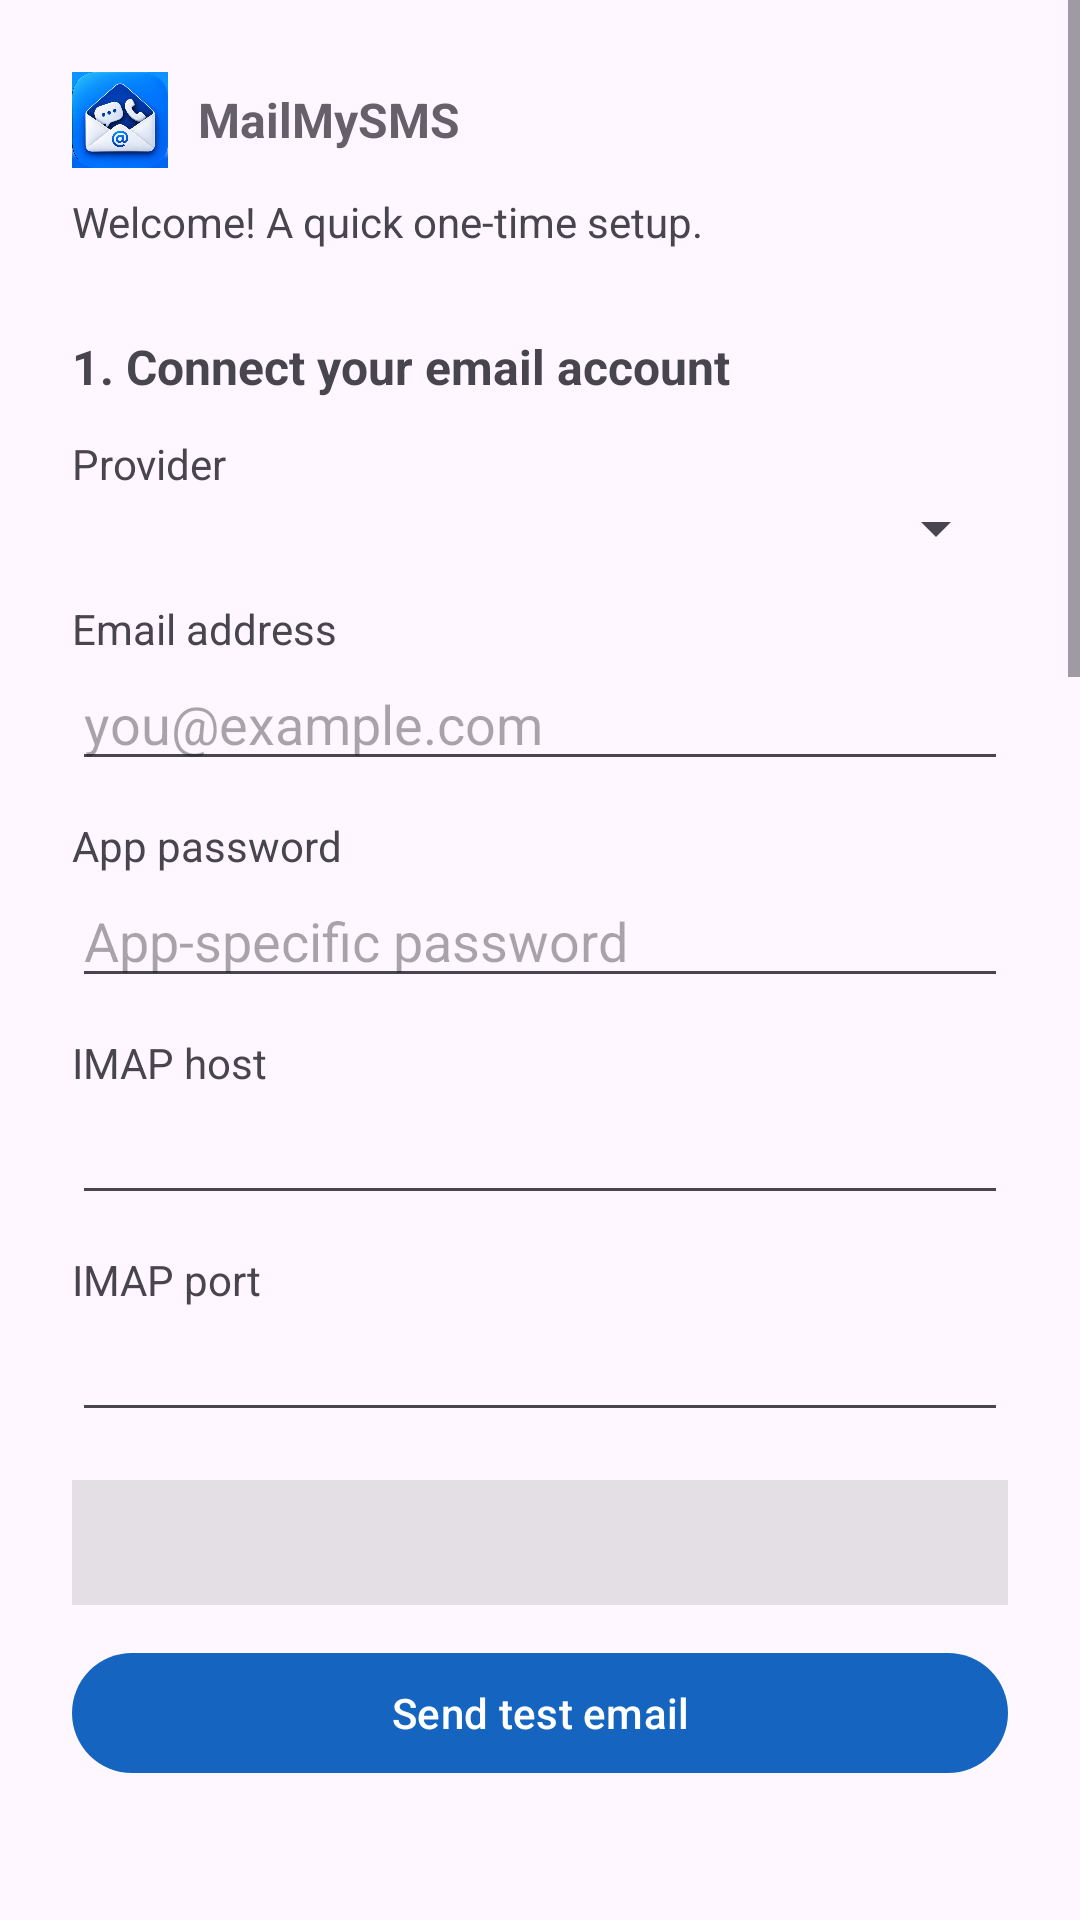

Reconstruct the res/layout file that produces this screen, plus the resources it refers to.
<!-- AndroidManifest.xml: application theme Theme.SmsMailer -->
<!-- res/layout/activity_onboarding.xml -->
<?xml version="1.0" encoding="utf-8"?>
<ScrollView xmlns:android="http://schemas.android.com/apk/res/android"
    android:layout_width="match_parent"
    android:layout_height="match_parent">

    <LinearLayout
        android:layout_width="match_parent"
        android:layout_height="wrap_content"
        android:orientation="vertical"
        android:padding="24dp">

        <include layout="@layout/header_brand_slim" />

        <TextView
            android:layout_width="wrap_content"
            android:layout_height="wrap_content"
            android:layout_marginTop="-12dp"
            android:text="Welcome! A quick one-time setup." />

        
        <TextView
            android:layout_width="wrap_content"
            android:layout_height="wrap_content"
            android:layout_marginTop="28dp"
            android:textStyle="bold"
            android:textSize="16sp"
            android:text="1. Connect your email account" />

        <TextView
            android:layout_width="wrap_content"
            android:layout_height="wrap_content"
            android:layout_marginTop="12dp"
            android:text="Provider" />
        <Spinner
            android:id="@+id/providerSpinner"
            android:layout_width="match_parent"
            android:layout_height="wrap_content" />

        <TextView
            android:layout_width="wrap_content"
            android:layout_height="wrap_content"
            android:layout_marginTop="12dp"
            android:text="Email address" />
        <EditText
            android:id="@+id/emailUserInput"
            android:layout_width="match_parent"
            android:layout_height="wrap_content"
            android:inputType="textEmailAddress"
            android:hint="you@example.com" />

        <TextView
            android:layout_width="wrap_content"
            android:layout_height="wrap_content"
            android:layout_marginTop="12dp"
            android:text="App password" />
        <EditText
            android:id="@+id/emailPasswordInput"
            android:layout_width="match_parent"
            android:layout_height="wrap_content"
            android:inputType="textPassword"
            android:hint="App-specific password" />

        <TextView
            android:layout_width="wrap_content"
            android:layout_height="wrap_content"
            android:layout_marginTop="12dp"
            android:text="IMAP host" />
        <EditText
            android:id="@+id/imapHostInput"
            android:layout_width="match_parent"
            android:layout_height="wrap_content"
            android:inputType="text" />

        <TextView
            android:layout_width="wrap_content"
            android:layout_height="wrap_content"
            android:layout_marginTop="12dp"
            android:text="IMAP port" />
        <EditText
            android:id="@+id/imapPortInput"
            android:layout_width="match_parent"
            android:layout_height="wrap_content"
            android:inputType="number" />

        <TextView
            android:id="@+id/providerInstructions"
            android:layout_width="match_parent"
            android:layout_height="wrap_content"
            android:layout_marginTop="16dp"
            android:background="#1A000000"
            android:padding="12dp"
            android:textSize="13sp" />

        <com.google.android.material.button.MaterialButton
            android:id="@+id/testEmailButton"
            android:layout_width="match_parent"
            android:layout_height="wrap_content"
            android:layout_marginTop="12dp"
            android:text="Send test email" />

        <TextView
            android:id="@+id/testStatusText"
            android:layout_width="wrap_content"
            android:layout_height="wrap_content"
            android:layout_marginTop="8dp"
            android:textStyle="italic" />

        
        <TextView
            android:layout_width="wrap_content"
            android:layout_height="wrap_content"
            android:layout_marginTop="28dp"
            android:textStyle="bold"
            android:textSize="16sp"
            android:text="2. Name this device" />
        <EditText
            android:id="@+id/deviceLabelInput"
            android:layout_width="match_parent"
            android:layout_height="wrap_content"
            android:layout_marginTop="12dp"
            android:inputType="text" />

        
        <TextView
            android:layout_width="wrap_content"
            android:layout_height="wrap_content"
            android:layout_marginTop="28dp"
            android:textStyle="bold"
            android:textSize="16sp"
            android:text="3. Name your SIMs (optional)" />

        <TextView
            android:layout_width="wrap_content"
            android:layout_height="wrap_content"
            android:layout_marginTop="12dp"
            android:text="SIM 1 number" />
        <EditText
            android:id="@+id/sim1NumberInput"
            android:layout_width="match_parent"
            android:layout_height="wrap_content"
            android:inputType="phone"
            android:hint="+91..." />

        <TextView
            android:layout_width="wrap_content"
            android:layout_height="wrap_content"
            android:layout_marginTop="8dp"
            android:text="SIM 1 label" />
        <EditText
            android:id="@+id/sim1LabelInput"
            android:layout_width="match_parent"
            android:layout_height="wrap_content"
            android:inputType="text"
            android:hint="Personal" />

        <TextView
            android:layout_width="wrap_content"
            android:layout_height="wrap_content"
            android:layout_marginTop="16dp"
            android:text="SIM 2 number" />
        <EditText
            android:id="@+id/sim2NumberInput"
            android:layout_width="match_parent"
            android:layout_height="wrap_content"
            android:inputType="phone"
            android:hint="+91..." />

        <TextView
            android:layout_width="wrap_content"
            android:layout_height="wrap_content"
            android:layout_marginTop="8dp"
            android:text="SIM 2 label" />
        <EditText
            android:id="@+id/sim2LabelInput"
            android:layout_width="match_parent"
            android:layout_height="wrap_content"
            android:inputType="text"
            android:hint="Work" />

        
        <TextView
            android:layout_width="wrap_content"
            android:layout_height="wrap_content"
            android:layout_marginTop="28dp"
            android:textStyle="bold"
            android:textSize="16sp"
            android:text="4. What should trigger an email?" />

        <com.google.android.material.switchmaterial.SwitchMaterial
            android:id="@+id/smsSwitch"
            android:layout_width="match_parent"
            android:layout_height="wrap_content"
            android:layout_marginTop="12dp"
            android:checked="true"
            android:text="Incoming SMS" />

        <com.google.android.material.switchmaterial.SwitchMaterial
            android:id="@+id/callsSwitch"
            android:layout_width="match_parent"
            android:layout_height="wrap_content"
            android:layout_marginTop="8dp"
            android:checked="true"
            android:text="Call log entries" />

        <TextView
            android:layout_width="wrap_content"
            android:layout_height="wrap_content"
            android:layout_marginTop="8dp"
            android:textSize="12sp"
            android:alpha="0.7"
            android:text="SMS are emailed within seconds. Calls are emailed about 5–10 seconds after the call ends." />

        
        <TextView
            android:layout_width="wrap_content"
            android:layout_height="wrap_content"
            android:layout_marginTop="28dp"
            android:textStyle="bold"
            android:textSize="16sp"
            android:text="5. Permissions &amp; reliability" />

        <com.google.android.material.button.MaterialButton
            android:id="@+id/grantPermissionsButton"
            android:layout_width="match_parent"
            android:layout_height="wrap_content"
            android:layout_marginTop="12dp"
            android:text="Grant SMS / call permissions" />

        <com.google.android.material.button.MaterialButton
            android:id="@+id/batteryButton"
            android:layout_width="match_parent"
            android:layout_height="wrap_content"
            android:layout_marginTop="12dp"
            android:text="Exempt from battery optimization" />

        <TextView
            android:id="@+id/permissionStatus"
            android:layout_width="wrap_content"
            android:layout_height="wrap_content"
            android:layout_marginTop="8dp"
            android:textStyle="italic" />

        
        <TextView
            android:layout_width="wrap_content"
            android:layout_height="wrap_content"
            android:layout_marginTop="28dp"
            android:textStyle="bold"
            android:textSize="16sp"
            android:text="6. What you'll get" />

        <TextView
            android:layout_width="wrap_content"
            android:layout_height="wrap_content"
            android:layout_marginTop="4dp"
            android:textSize="12sp"
            android:alpha="0.7"
            android:text="Sample SMS email:" />
        <TextView
            android:id="@+id/previewSmsText"
            android:layout_width="match_parent"
            android:layout_height="wrap_content"
            android:layout_marginTop="4dp"
            android:background="#1A000000"
            android:padding="12dp"
            android:fontFamily="monospace"
            android:textSize="12sp" />

        <TextView
            android:layout_width="wrap_content"
            android:layout_height="wrap_content"
            android:layout_marginTop="16dp"
            android:textSize="12sp"
            android:alpha="0.7"
            android:text="Sample call email:" />
        <TextView
            android:id="@+id/previewCallText"
            android:layout_width="match_parent"
            android:layout_height="wrap_content"
            android:layout_marginTop="4dp"
            android:background="#1A000000"
            android:padding="12dp"
            android:fontFamily="monospace"
            android:textSize="12sp" />

        <TextView
            android:layout_width="wrap_content"
            android:layout_height="wrap_content"
            android:layout_marginTop="12dp"
            android:textSize="12sp"
            android:alpha="0.7"
            android:text="You can fully customize From/To/Cc/Bcc/Subject/Body for both, with more tokens, later in Settings → Advanced → Edit templates." />

        <com.google.android.material.button.MaterialButton
            android:id="@+id/finishButton"
            android:layout_width="match_parent"
            android:layout_height="wrap_content"
            android:layout_marginTop="32dp"
            android:text="Finish setup" />

    </LinearLayout>
</ScrollView>
<!-- res/layout/header_brand_slim.xml (included above) -->
<?xml version="1.0" encoding="utf-8"?>
<LinearLayout xmlns:android="http://schemas.android.com/apk/res/android"
    android:layout_width="match_parent"
    android:layout_height="wrap_content"
    android:orientation="horizontal"
    android:gravity="center_vertical"
    android:layout_marginBottom="20dp">

    <ImageView
        android:layout_width="32dp"
        android:layout_height="32dp"
        android:layout_marginEnd="10dp"
        android:src="@drawable/app_logo_mark"
        android:contentDescription="@string/app_name" />

    <TextView
        android:layout_width="wrap_content"
        android:layout_height="wrap_content"
        android:text="@string/app_name"
        android:textSize="16sp"
        android:textStyle="bold"
        android:alpha="0.85" />

</LinearLayout>
<!-- resources referenced by this layout -->
<resources>
  <!-- drawable app_logo_mark: png bitmap (drawable-xxxhdpi, 212850 bytes) -->
  <string name="app_name">MailMySMS</string>
  <style name="Theme.SmsMailer" parent="Theme.Material3.DayNight.NoActionBar">
          <item name="colorPrimary">@color/brand_primary</item>
          <item name="colorOnPrimary">@color/brand_on_primary</item>
      </style>
  <color name="brand_primary">#1565C0</color>
  <color name="brand_on_primary">#FFFFFF</color>
</resources>
